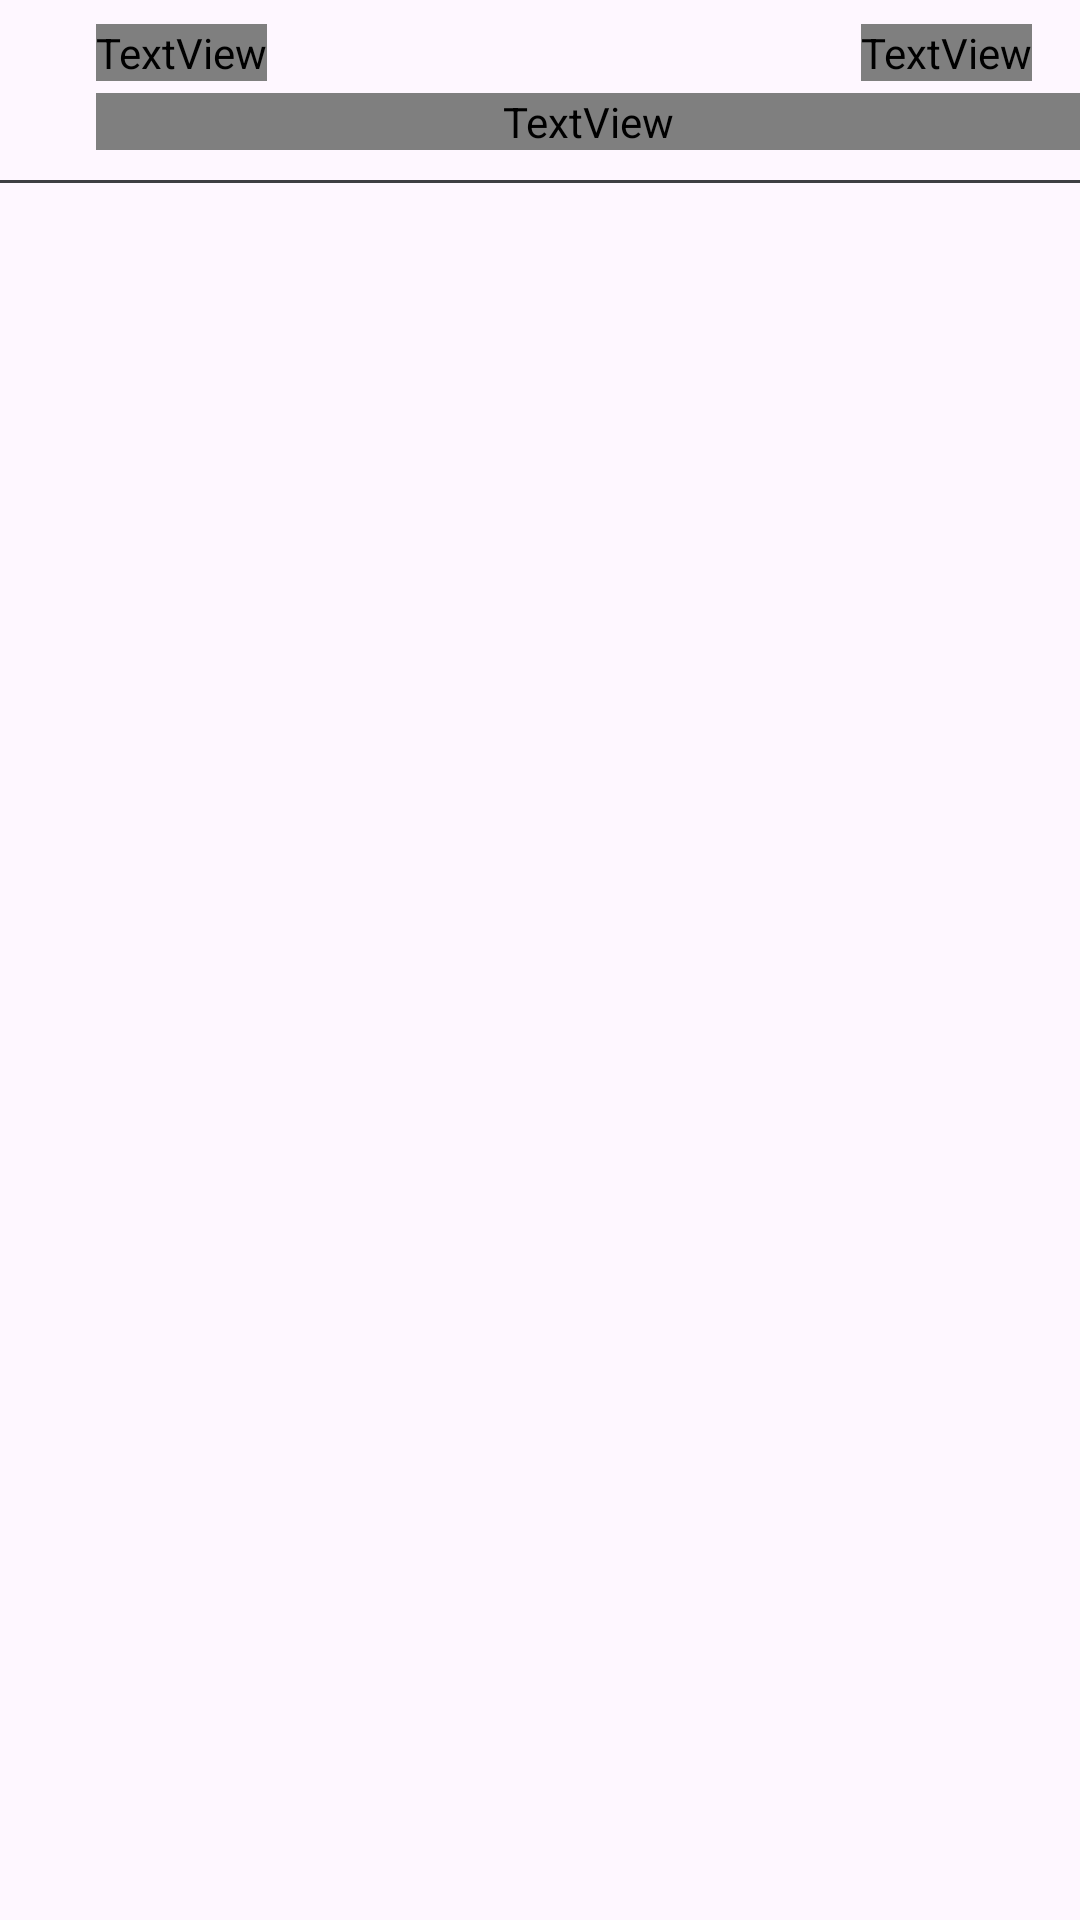

Layout XML and referenced resources for this Android screen:
<!-- AndroidManifest.xml: application theme Theme.EffectiveMobile -->
<!-- res/layout/flight_preview_item.xml -->
<?xml version="1.0" encoding="utf-8"?>
<androidx.constraintlayout.widget.ConstraintLayout xmlns:android="http://schemas.android.com/apk/res/android"
    xmlns:app="http://schemas.android.com/apk/res-auto"
    xmlns:tools="http://schemas.android.com/tools"
    android:layout_width="match_parent"
    android:layout_height="wrap_content"
    android:layout_marginTop="8dp">

    <View
        android:id="@+id/item_circle"
        android:layout_width="24dp"
        android:layout_height="24dp"
        android:layout_marginTop="8dp"
        app:layout_constraintStart_toStartOf="parent"
        app:layout_constraintTop_toTopOf="parent"
        tools:background="@drawable/circle_blue" />

    <TextView
        android:id="@+id/company_name"
        android:layout_width="wrap_content"
        android:layout_height="wrap_content"
        android:layout_marginStart="8dp"
        android:layout_marginTop="8dp"
        android:fontFamily="@font/sf_pro_display_regular"
        android:maxLines="1"
        android:textColor="@color/white"
        android:textSize="14sp"
        android:textStyle="italic"
        app:layout_constraintStart_toEndOf="@id/item_circle"
        app:layout_constraintTop_toTopOf="parent"
        tools:text="Уральские авиалинии" />


    <TextView
        android:id="@+id/available_time_TV"
        android:layout_width="match_parent"
        android:layout_height="wrap_content"
        android:layout_marginStart="32dp"
        android:layout_marginTop="4dp"
        android:ellipsize="end"
        android:fontFamily="@font/sf_pro_display_regular"
        android:maxLines="1"
        android:textColor="@color/white"
        android:textSize="14sp"
        app:layout_constraintTop_toBottomOf="@id/company_name"
        tools:text="07:00 09:10 10:00 11:00 12:00 13:00 12:00 07:00 09:10 10:00 11:00 12:00 13:00 12:00" />

    <LinearLayout
        android:layout_width="wrap_content"
        android:layout_height="wrap_content"
        android:layout_marginTop="8dp"
        android:orientation="horizontal"
        app:layout_constraintEnd_toEndOf="parent"
        app:layout_constraintTop_toTopOf="parent">

        <TextView
            android:id="@+id/price_TV"
            android:layout_width="wrap_content"
            android:layout_height="wrap_content"
            android:fontFamily="@font/sf_pro_display_regular"
            android:maxLines="1"
            android:textColor="@color/blue"
            android:textSize="14sp"
            android:textStyle="italic"
            tools:text="2 390 ₽ " />

        <ImageView
            android:layout_width="16dp"
            android:layout_height="16dp"
            android:layout_marginTop="2.5dp"
            android:src="@drawable/arrow_right_icon" />
    </LinearLayout>


    <View
        android:layout_width="match_parent"
        android:layout_height="1dp"
        android:layout_marginTop="10dp"
        android:background="@color/grey4"
        app:layout_constraintTop_toBottomOf="@id/available_time_TV" />

</androidx.constraintlayout.widget.ConstraintLayout>
<!-- resources referenced by this layout -->
<resources>
  <color name="blue">#FF2269BC</color>
  <color name="grey4">#FF3E3F43</color>
  <color name="white">#FFFFFFFF</color>
  <style name="Theme.EffectiveMobile" parent="Base.Theme.EffectiveMobile" />
  <style name="Base.Theme.EffectiveMobile" parent="Theme.Material3.DayNight.NoActionBar">
          
          
      </style>
</resources>
